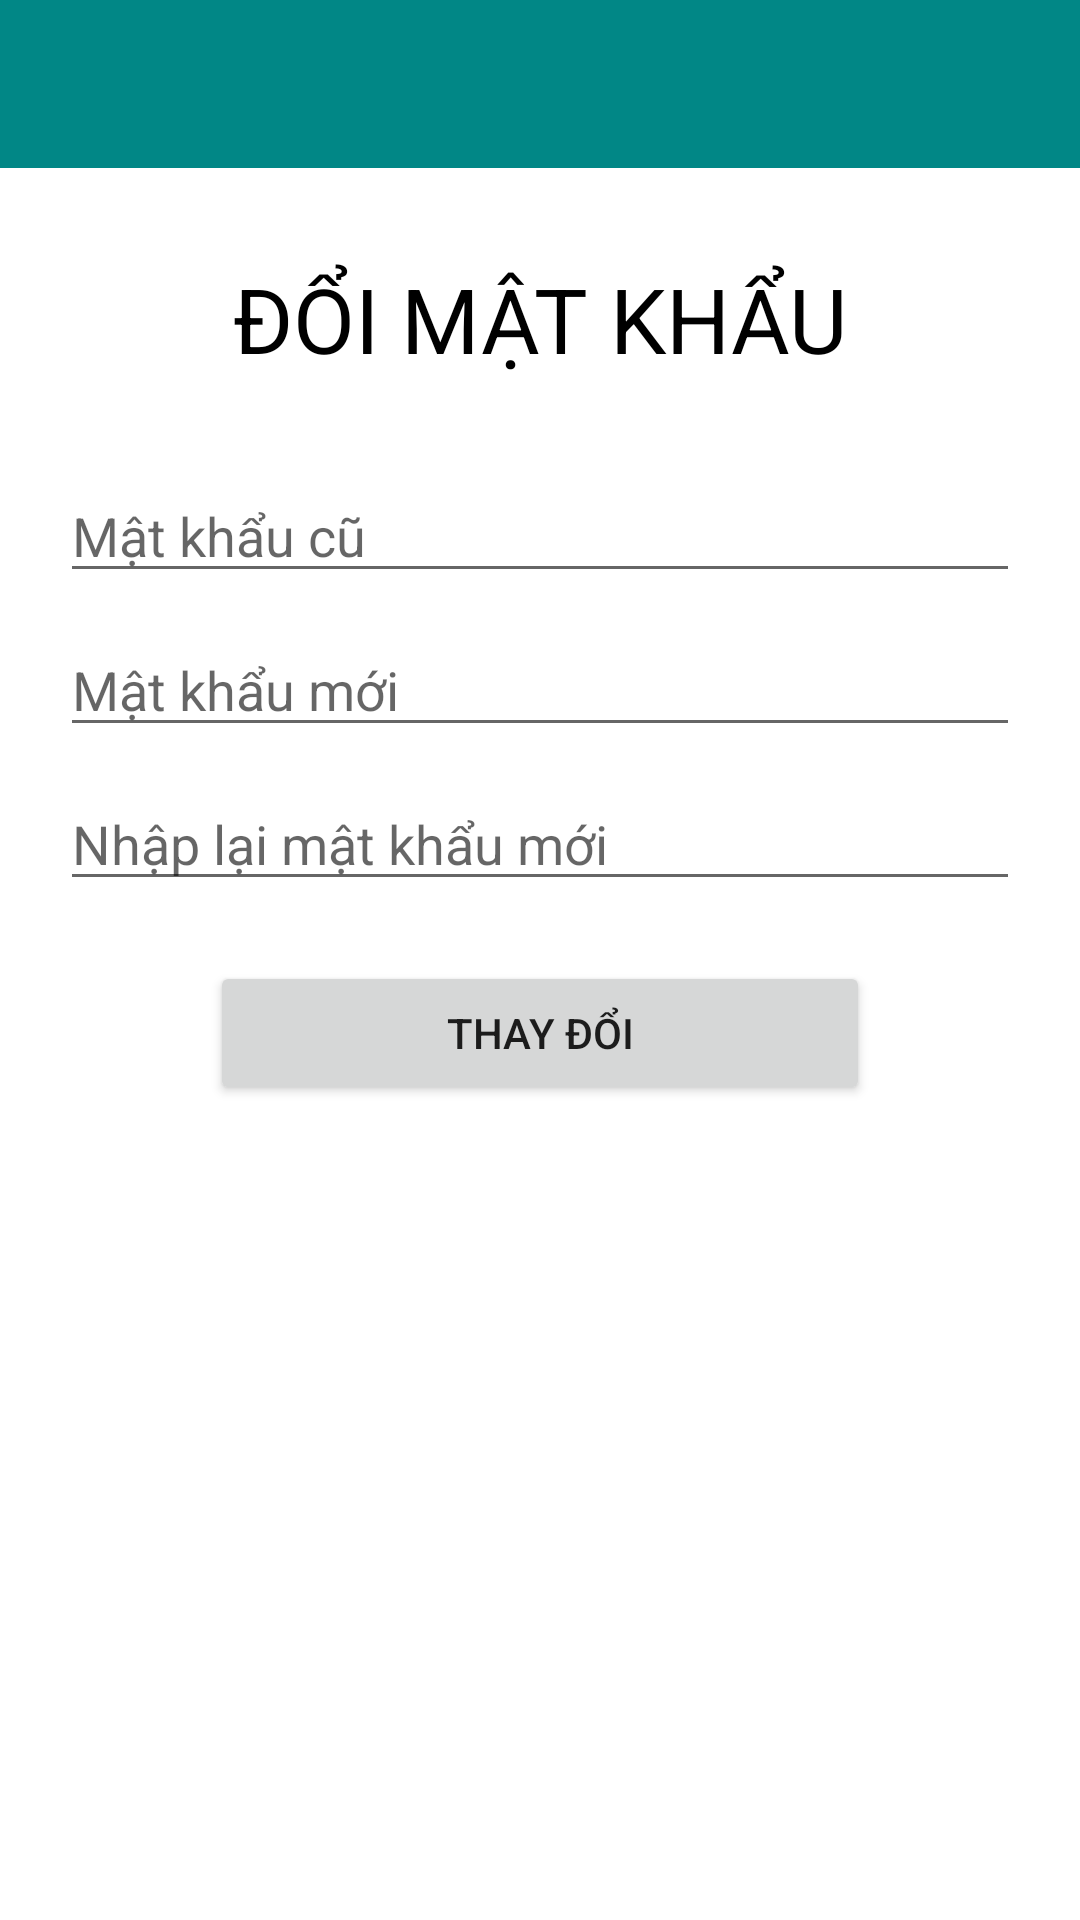

Android layout source for this screen:
<!-- AndroidManifest.xml: application theme Theme.TestPBL4 -->
<!-- res/layout/activity_change_password.xml -->
<?xml version="1.0" encoding="utf-8"?>
<LinearLayout xmlns:android="http://schemas.android.com/apk/res/android"
    xmlns:app="http://schemas.android.com/apk/res-auto"
    xmlns:tools="http://schemas.android.com/tools"
    android:layout_width="match_parent"
    android:layout_height="match_parent"
    tools:context=".ChangePasswordActivity"
    android:orientation="vertical">

    <androidx.appcompat.widget.Toolbar
        android:id="@+id/toolBar"
        android:layout_width="match_parent"
        android:layout_height="?attr/actionBarSize"
        android:background="@color/teal_700"
        android:layout_marginBottom="10dp"
        />

    <TextView
        android:id="@+id/titleChangePassword"
        android:layout_width="match_parent"
        android:layout_height="wrap_content"
        android:text="ĐỔI MẬT KHẨU"
        android:textSize="30sp"
        android:textColor="@color/black"
        android:layout_marginTop="20dp"
        android:gravity="center"/>

    <EditText
        android:id="@+id/txtOldPassword"
        android:layout_width="match_parent"
        android:layout_height="wrap_content"
        android:layout_marginTop="30dp"
        android:layout_marginRight="20dp"
        android:layout_marginLeft="20dp"
        android:drawableLeft="@drawable/ic_baseline_key_24"
        android:drawablePadding="10dp"
        android:hint="Mật khẩu cũ"
        android:inputType="textPassword"/>

    <EditText
        android:id="@+id/txtNewPassword"
        android:layout_width="match_parent"
        android:layout_height="wrap_content"
        android:layout_marginTop="10dp"
        android:layout_marginRight="20dp"
        android:layout_marginLeft="20dp"
        android:drawableLeft="@drawable/ic_baseline_key_24"
        android:drawablePadding="10dp"
        android:hint="Mật khẩu mới"
        android:inputType="textPassword"/>

    <EditText
        android:id="@+id/txtCFNewPassword"
        android:layout_width="match_parent"
        android:layout_height="wrap_content"
        android:layout_marginTop="10dp"
        android:layout_marginRight="20dp"
        android:layout_marginLeft="20dp"
        android:drawableLeft="@drawable/ic_baseline_key_24"
        android:drawablePadding="10dp"
        android:hint="Nhập lại mật khẩu mới"
        android:inputType="textPassword"/>

    <Button
        android:id="@+id/btnChangePW"
        android:layout_width="match_parent"
        android:layout_height="wrap_content"
        android:layout_marginRight="70dp"
        android:layout_marginLeft="70dp"
        android:layout_marginTop="20dp"
        android:text="Thay đổi"/>

</LinearLayout>
<!-- resources referenced by this layout -->
<resources>
  <color name="black">#FF000000</color>
  <color name="teal_700">#FF018786</color>
  <style name="Theme.TestPBL4" parent="Theme.MaterialComponents.DayNight.DarkActionBar">
          
          <item name="colorPrimary">@color/purple_500</item>
          <item name="colorPrimaryVariant">@color/purple_700</item>
          <item name="colorOnPrimary">@color/white</item>
          
          <item name="colorSecondary">@color/teal_200</item>
          <item name="colorSecondaryVariant">@color/teal_700</item>
          <item name="colorOnSecondary">@color/black</item>
          
          <item name="android:statusBarColor" tools:targetApi="l">?attr/colorPrimaryVariant</item>
          
      </style>
  <color name="purple_500">#FF6200EE</color>
  <color name="purple_700">#FF3700B3</color>
  <color name="white">#FFFFFFFF</color>
  <color name="teal_200">#FF03DAC5</color>
</resources>
